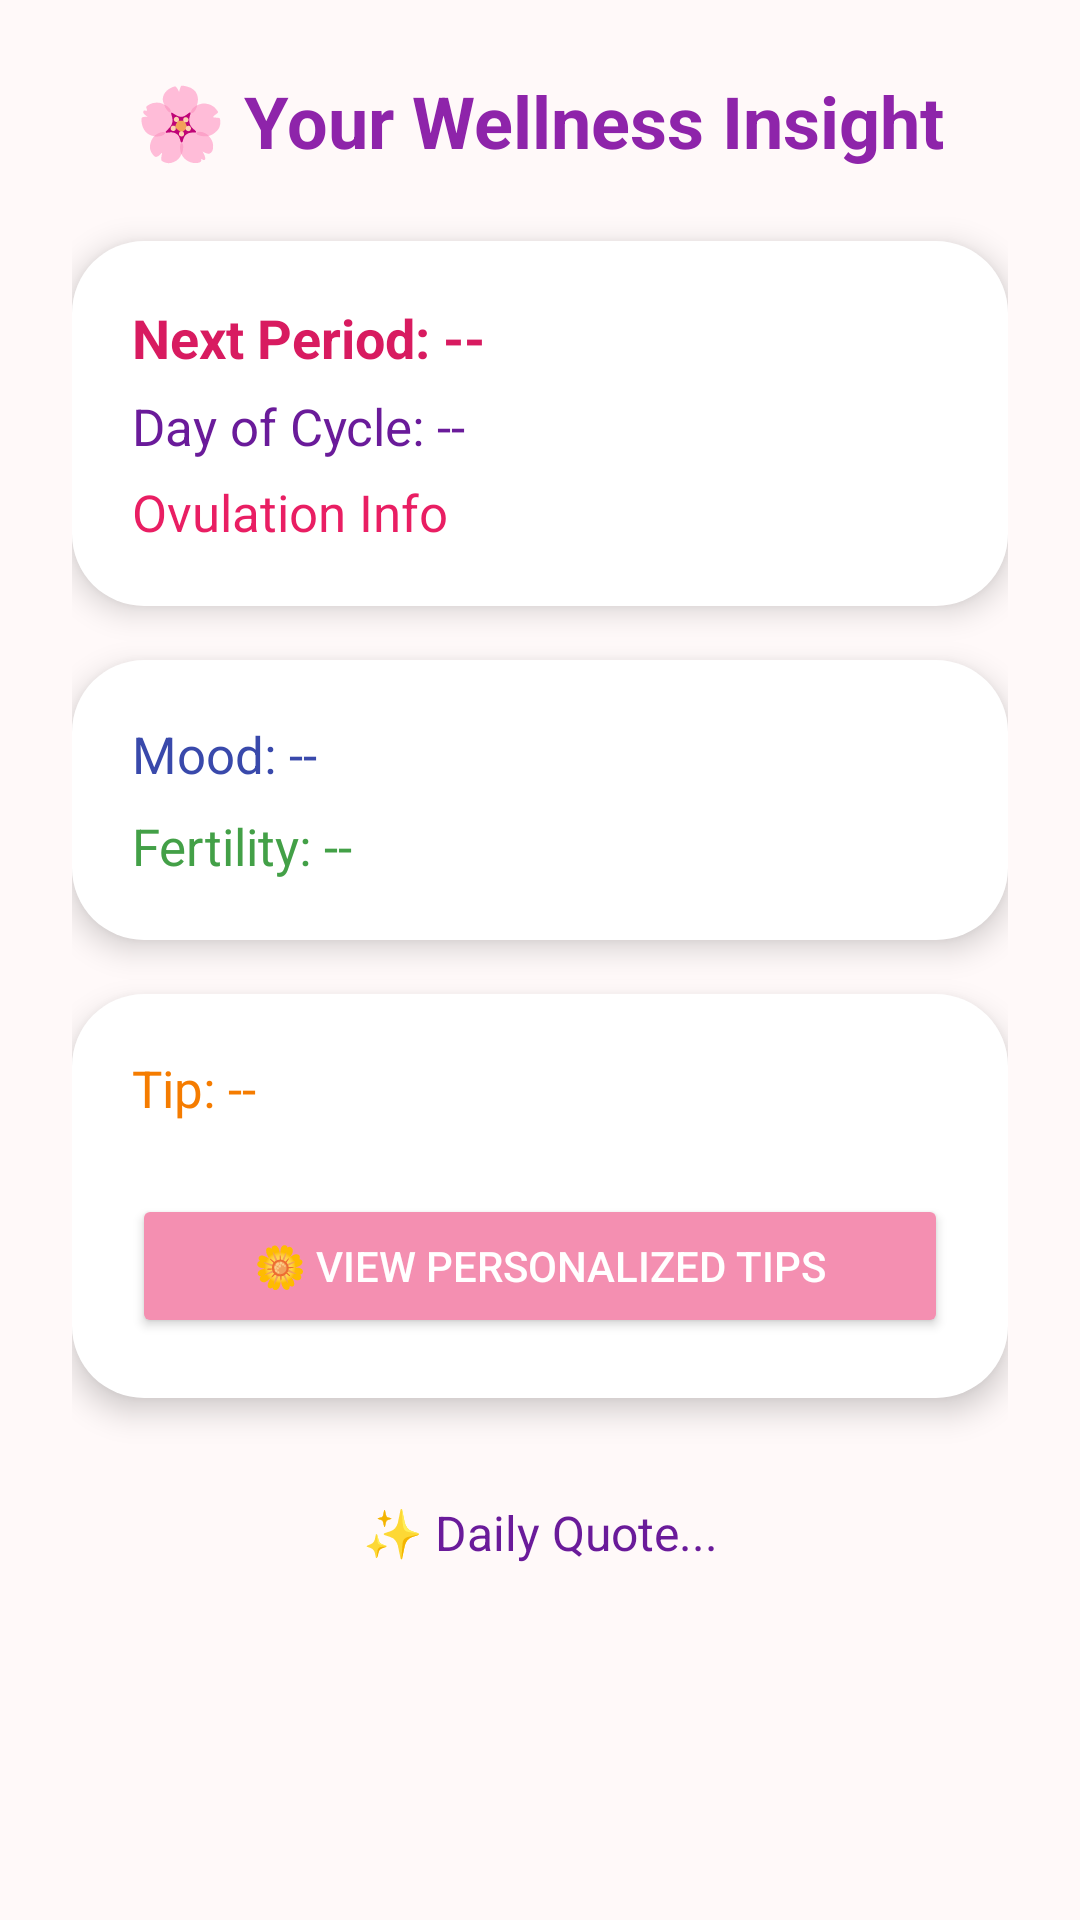

Write the Android layout XML for this screen, with the resource values it uses.
<!-- AndroidManifest.xml: application theme Theme.RedAlert -->
<!-- res/layout/activity_prediction_result.xml -->
<?xml version="1.0" encoding="utf-8"?>
<ScrollView xmlns:android="http://schemas.android.com/apk/res/android"
    android:layout_width="match_parent"
    android:layout_height="match_parent"
    android:background="#FFF9F9">

    <LinearLayout
        android:orientation="vertical"
        android:layout_width="match_parent"
        android:layout_height="wrap_content"
        android:padding="24dp"
        android:gravity="center_horizontal">

        
        <TextView
            android:id="@+id/resultHeading"
            android:text="🌸 Your Wellness Insight"
            android:textSize="24sp"
            android:textColor="#8E24AA"
            android:textStyle="bold"
            android:layout_marginBottom="24dp"
            android:layout_width="wrap_content"
            android:layout_height="wrap_content" />

        
        <LinearLayout
            android:layout_width="match_parent"
            android:layout_height="wrap_content"
            android:background="@drawable/rounded_card_bg"
            android:elevation="6dp"
            android:orientation="vertical"
            android:padding="20dp"
            android:layout_marginBottom="18dp">

            <TextView
                android:id="@+id/nextPeriodText"
                android:text="Next Period: --"
                android:textColor="#D81B60"
                android:textSize="18sp"
                android:textStyle="bold"
                android:layout_width="wrap_content"
                android:layout_height="wrap_content" />

            <TextView
                android:id="@+id/dayOfCycleText"
                android:text="Day of Cycle: --"
                android:textColor="#6A1B9A"
                android:textSize="17sp"
                android:layout_marginTop="6dp"
                android:layout_width="wrap_content"
                android:layout_height="wrap_content" />

            <TextView
                android:id="@+id/ovulationInfoText"
                android:text="Ovulation Info"
                android:textColor="#E91E63"
                android:textSize="17sp"
                android:layout_marginTop="6dp"
                android:layout_width="wrap_content"
                android:layout_height="wrap_content" />
        </LinearLayout>

        
        <LinearLayout
            android:layout_width="match_parent"
            android:layout_height="wrap_content"
            android:background="@drawable/rounded_card_bg"
            android:elevation="6dp"
            android:orientation="vertical"
            android:padding="20dp"
            android:layout_marginBottom="18dp">

            <TextView
                android:id="@+id/moodText"
                android:text="Mood: --"
                android:textColor="#3949AB"
                android:textSize="17sp"
                android:layout_width="wrap_content"
                android:layout_height="wrap_content" />

            <TextView
                android:id="@+id/fertilityText"
                android:text="Fertility: --"
                android:textColor="#43A047"
                android:textSize="17sp"
                android:layout_marginTop="8dp"
                android:layout_width="wrap_content"
                android:layout_height="wrap_content" />
        </LinearLayout>

        
        <LinearLayout
            android:layout_width="match_parent"
            android:layout_height="wrap_content"
            android:background="@drawable/rounded_card_bg"
            android:elevation="6dp"
            android:orientation="vertical"
            android:padding="20dp"
            android:layout_marginBottom="18dp">

            <TextView
                android:id="@+id/healthTipText"
                android:text="Tip: --"
                android:textColor="#F57C00"
                android:textSize="17sp"
                android:layout_width="wrap_content"
                android:layout_height="wrap_content" />

            <Button
                android:id="@+id/viewTipsButton"
                android:layout_width="match_parent"
                android:layout_height="wrap_content"
                android:text="🌼 View Personalized Tips"
                android:layout_marginTop="24dp"
                android:backgroundTint="#F48FB1"
                android:textColor="#FFFFFF" />
        </LinearLayout>

        
        <TextView
            android:id="@+id/quoteText"
            android:layout_width="match_parent"
            android:layout_height="wrap_content"
            android:text="✨ Daily Quote..."
            android:textColor="#6A1B9A"
            android:textSize="16sp"
            android:layout_marginTop="16dp"
            android:gravity="center" />

    </LinearLayout>
</ScrollView>
<!-- resources referenced by this layout -->
<resources>
  <!-- drawable rounded_card_bg (drawable) -->
  <?xml version="1.0" encoding="utf-8"?>
  <shape xmlns:android="http://schemas.android.com/apk/res/android"
      android:shape="rectangle">
      <solid android:color="#FFFFFF" />
      <corners android:radius="24dp" />
      <padding
          android:left="10dp"
          android:top="10dp"
          android:right="10dp"
          android:bottom="10dp" />
  </shape>
  <style name="Theme.RedAlert" parent="Theme.MaterialComponents.DayNight.NoActionBar">
          <item name="colorPrimary">@color/purple_500</item>
          <item name="colorPrimaryVariant">@color/purple_700</item>
          <item name="colorOnPrimary">@color/white</item>
          <item name="colorSecondary">@color/teal_200</item>
          <item name="colorOnSecondary">@color/black</item>
          <item name="android:statusBarColor" tools:targetApi="l">@android:color/transparent</item>
      </style>
  <color name="purple_500">#9C27B0</color>
  <color name="purple_700">#7B1FA2</color>
  <color name="white">#FFFFFF</color>
  <color name="teal_200">#03DAC5</color>
  <color name="black">#000000</color>
</resources>
